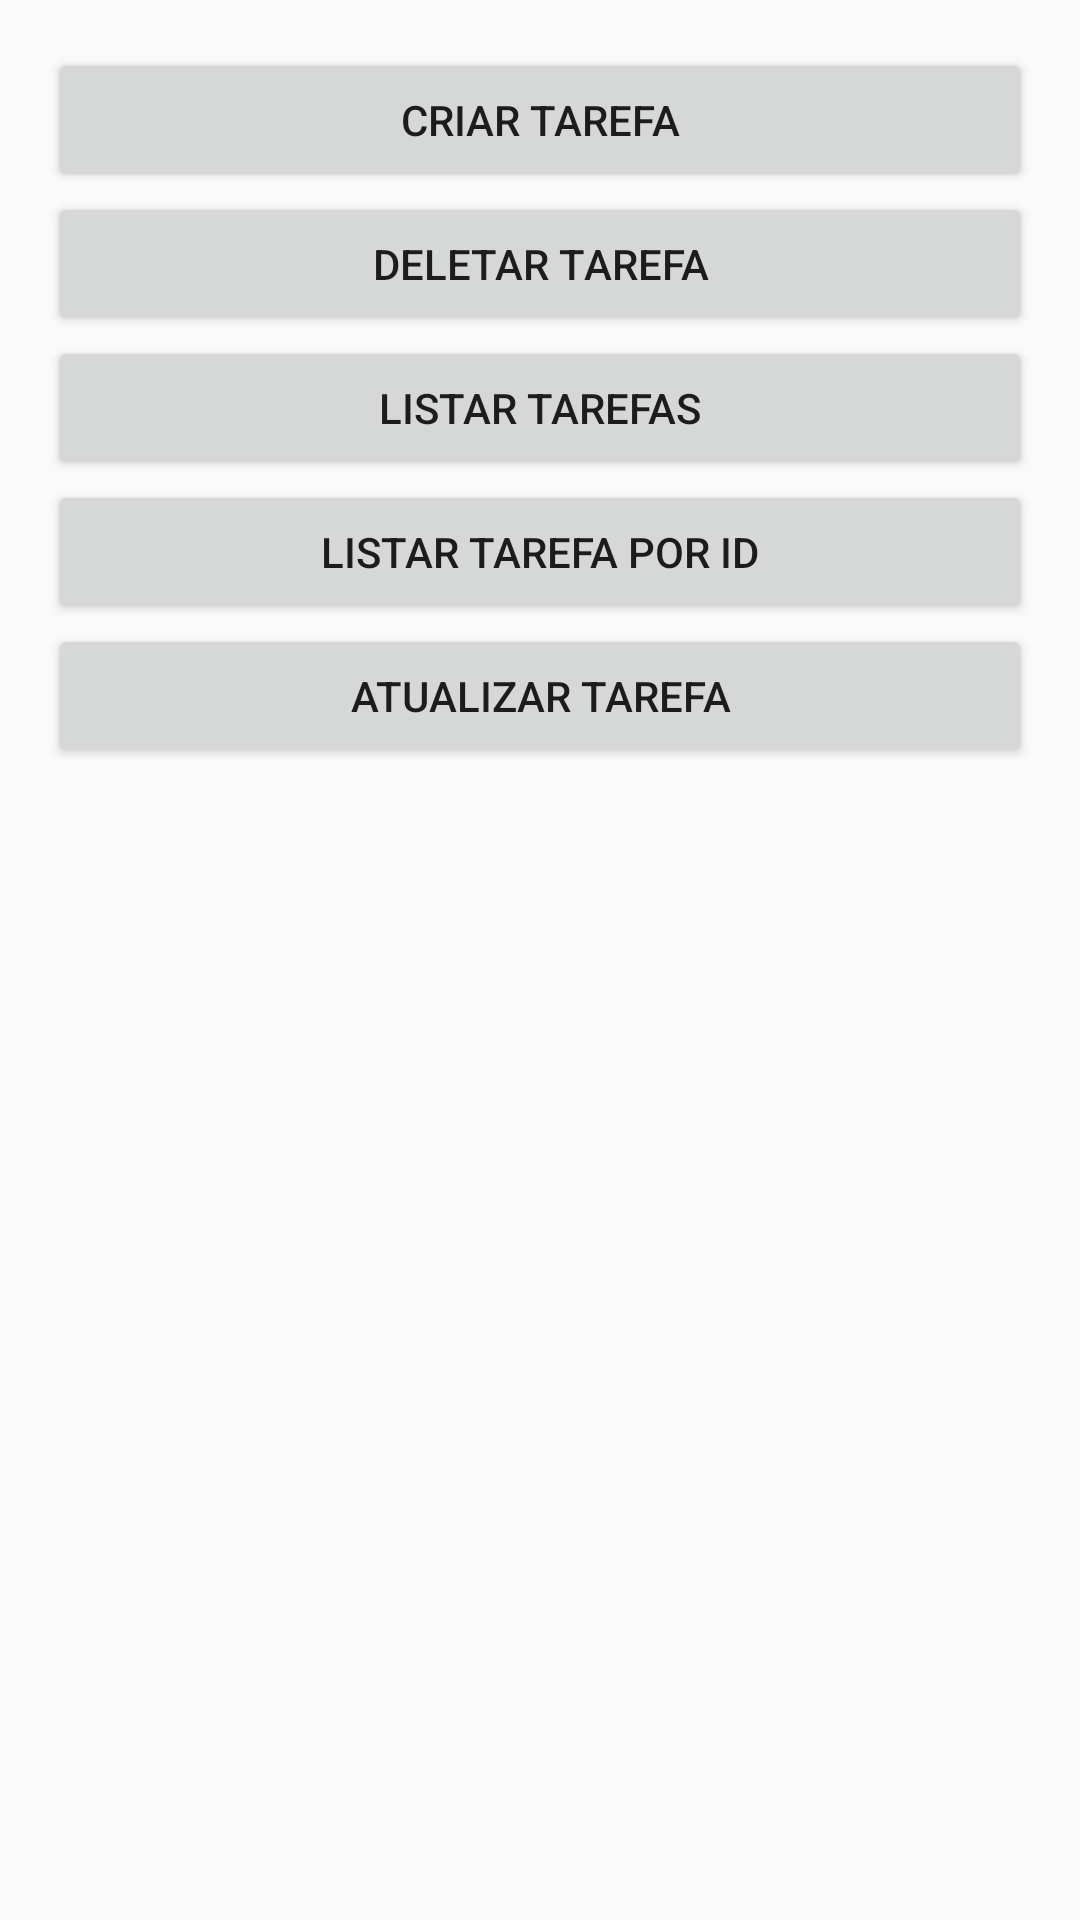

The Android layout XML behind this screen, and the referenced resources:
<!-- AndroidManifest.xml: application theme Theme.AppCompat.Light -->
<!-- res/layout/activity_main.xml -->
<?xml version="1.0" encoding="utf-8"?>
<LinearLayout
    xmlns:android="http://schemas.android.com/apk/res/android"
    android:layout_width="match_parent"
    android:layout_height="match_parent"
    android:orientation="vertical"
    android:padding="16dp">

    <Button
        android:id="@+id/btnCreateTask"
        android:layout_width="match_parent"
        android:layout_height="wrap_content"
        android:text="Criar Tarefa" />

    <Button
        android:id="@+id/btnDeleteTask"
        android:layout_width="match_parent"
        android:layout_height="wrap_content"
        android:text="Deletar Tarefa" />

    <Button
        android:id="@+id/btnListTasks"
        android:layout_width="match_parent"
        android:layout_height="wrap_content"
        android:text="Listar Tarefas" />

    <Button
        android:id="@+id/btnListTaskById"
        android:layout_width="match_parent"
        android:layout_height="wrap_content"
        android:text="Listar Tarefa por ID" />

    <Button
        android:id="@+id/btnUpdateTask"
        android:layout_width="match_parent"
        android:layout_height="wrap_content"
        android:text="Atualizar Tarefa" />

</LinearLayout>
<!-- resources referenced by this layout -->
<resources>

</resources>
